Run: headless pygame with SDL's dummy video driver; simulated clock (each Clock.tick advances the game by its frame time, no real sleeping); random seed 0; keys injected as events and as key.get_pressed() state; mouse plan: one left click at the window centre at the start of phase 2, then a move to the lower-right quarter at the start of phase 3.
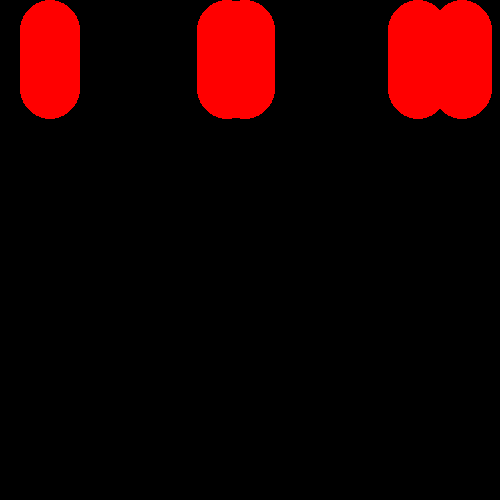
Frame 1 of 4 · flips 1–60 · no input
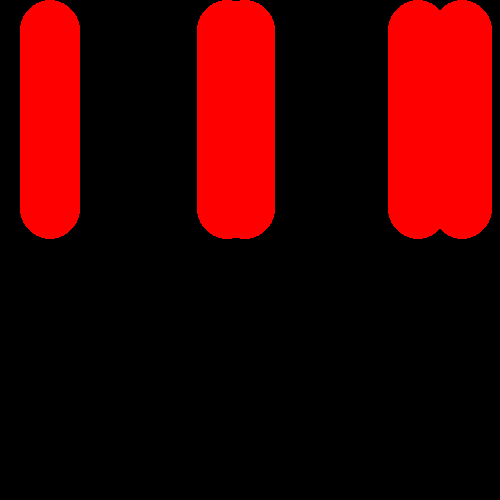
Frame 2 of 4 · flips 61–180 · clicked the window centre · tapped SPACE, RETURN · held RIGHT (→), D
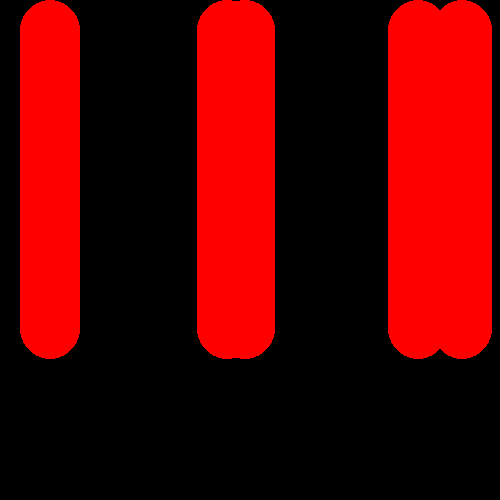
Frame 3 of 4 · flips 181–300 · moved the mouse to the lower-right quarter · held DOWN (↓), S
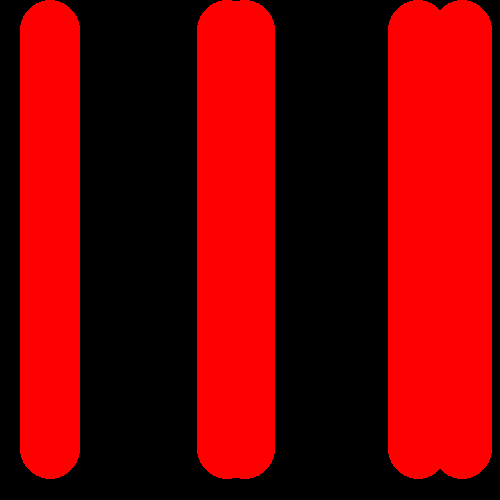
Frame 4 of 4 · flips 301–420 · held LEFT (←), A, UP (↑), W

The pygame program that drew these frames:

import pygame
import random


def show_text(msg, x, y, color, size):
    fontobj = pygame.font.SysFont("Comic Sans", size)
    msgobj = fontobj.render(msg, False, color)
    screen.blit(msgobj, (x, y))


white = (255, 255, 255)
red = (255, 0, 0)
green = (0, 255, 0)
blue = (0, 0, 255)
purple = (255, 0, 255)
pygame.init()
colors = [white, red, green, blue, purple]
screen = pygame.display.set_mode((500,500))
pygame.display.set_caption("Collide Rect")
x = 0
change = 1
balls = []
for i in range(5):
    balls.append(pygame.draw.circle(screen, red, (random.randint(30, 470), 30), 20))
while True:
    for i in balls:
        pygame.draw.circle(screen, red, i.center, 30)
        i.centery += 1
        if i.centery == 500:
            i.centery = 30
    # ball2 = pygame.draw.circle(screen, blue, (500 - x, 250), 20)
    for event in pygame.event.get():
        if event.type == pygame.QUIT:
            quit()
    # show_text(f"Clicked at ball at {pygame.mouse.get_pos()}.", 0, 0, white, 25)
    pygame.display.update()
